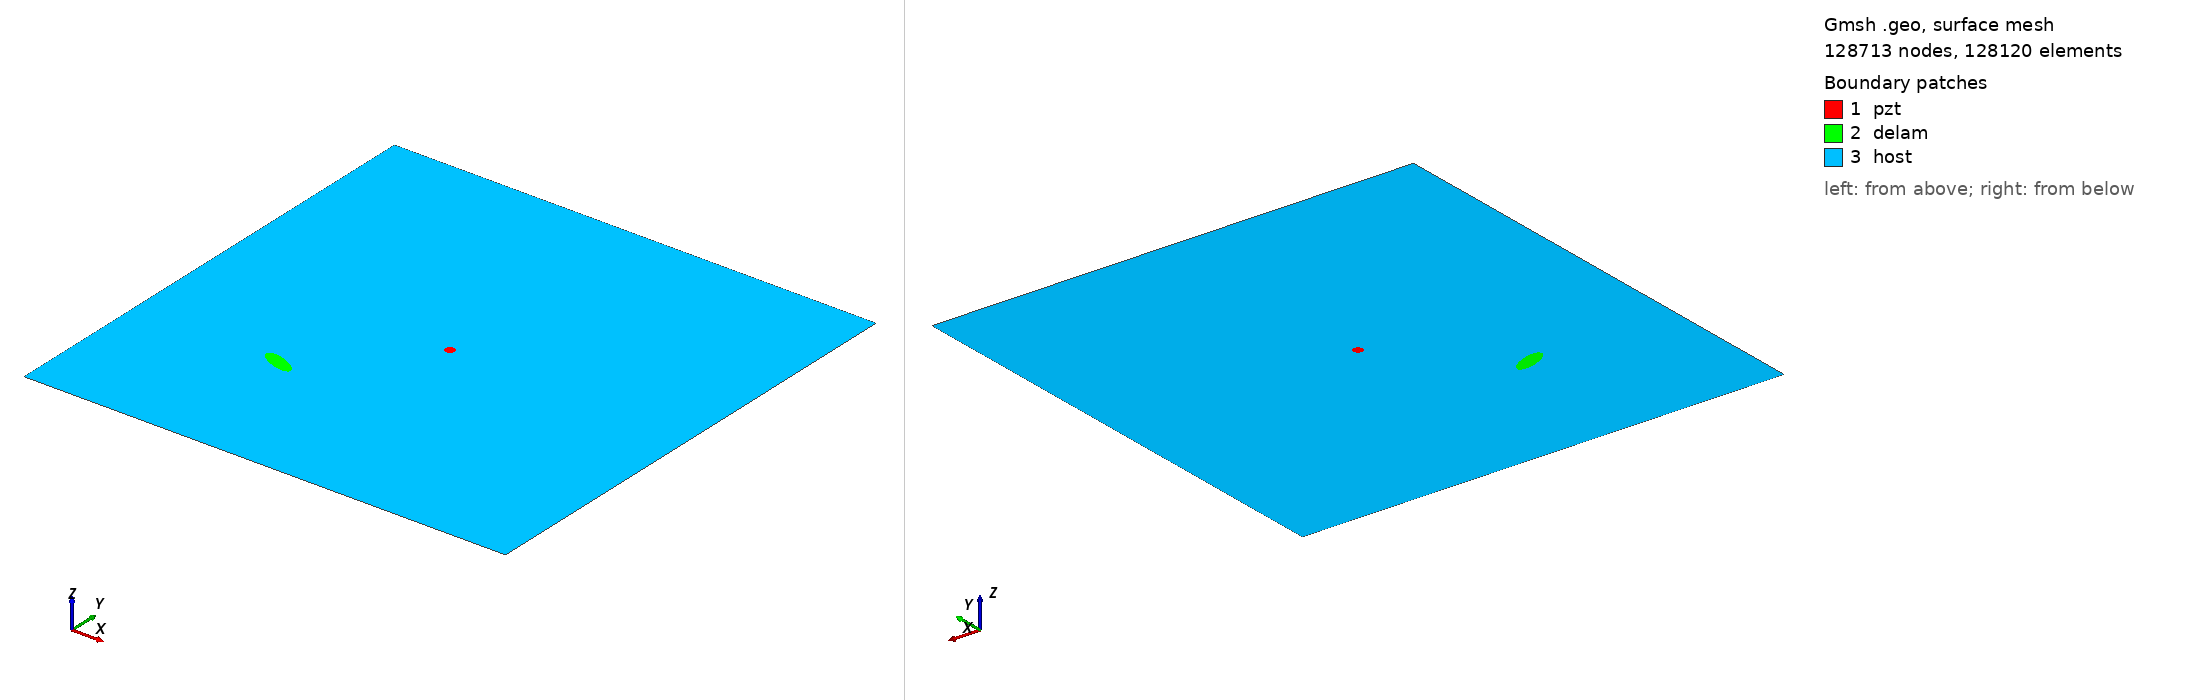

Gmsh geometry script, surface-meshed: 128713 nodes, 128120 surface elements. Boundary patches (legend numbers): 1 pzt, 2 delam, 3 host. Left view from above one corner, right view from below the opposite corner. Legend entries are the model's physical surfaces. The drawing asked Gmsh for element sizes between 1% and 20% of the model's largest extent; the script's own settings can give other sizes.

=== m2_rand_single_delam_287.geo (drawn) ===
SetFactory("OpenCASCADE");
L=0.500000; 
W=0.500000; 
a=0.018404; 
b=0.007007; 
x=0.150695; 
y=0.147531; 
alpha=0.877574 *Pi; 
r=0.005000; 
xpzt=0.250000; 
ypzt=0.250000; 
//+
Point(1) = {0, 0, 0, 1.0};
//+
Point(2) = {L, 0, 0, 1.0};
//+
Point(3) = {L, W, 0, 1.0};
//+
Point(4) = {0, W, 0, 1.0};
//+
Line(1) = {1, 2};
//+
Line(2) = {2, 3};
//+
Line(3) = {3, 4};
//+
Line(4) = {4, 1};
//+
Circle(5) = {xpzt, ypzt, -0, r, 0, 2*Pi};
//+
Ellipse(6) = {x, y, -0, a, b, 0, 2*Pi};
//+
Rotate {{0, 0, 1}, {x, y, 0}, alpha} {
  Curve{6}; 
}
//+
Curve Loop(1) = {4, 1, 2, 3};
//+
Curve Loop(2) = {6};
//+
Curve Loop(3) = {5};
//+
Curve Loop(4) = {6};
//+
Curve Loop(5) = {5};
//+
Plane Surface(1) = {5};
//+
Plane Surface(2) = {4};
//+
Plane Surface(3) = {1, 2, 3};
//+
Point(9) = {xpzt, ypzt, 0, 1.0};
//+
Point{9} In Surface {1};// mesh node at centre of pzt
//+
Physical Surface("pzt") = {1};
//+
Physical Surface("delam") = {2};
//+
Physical Surface("host") = {3};

Mesh.Algorithm = 6; // Frontal
Mesh.CharacteristicLengthFactor = 0.034000;
Mesh.CharacteristicLengthMin = 0.001000;
Mesh.CharacteristicLengthMax = 0.200000;
Mesh.RecombineAll = 1; // Apply recombination algorithm
Mesh.SubdivisionAlgorithm = 1; // 1: all quadrangles
Mesh.Smoothing = 1;
